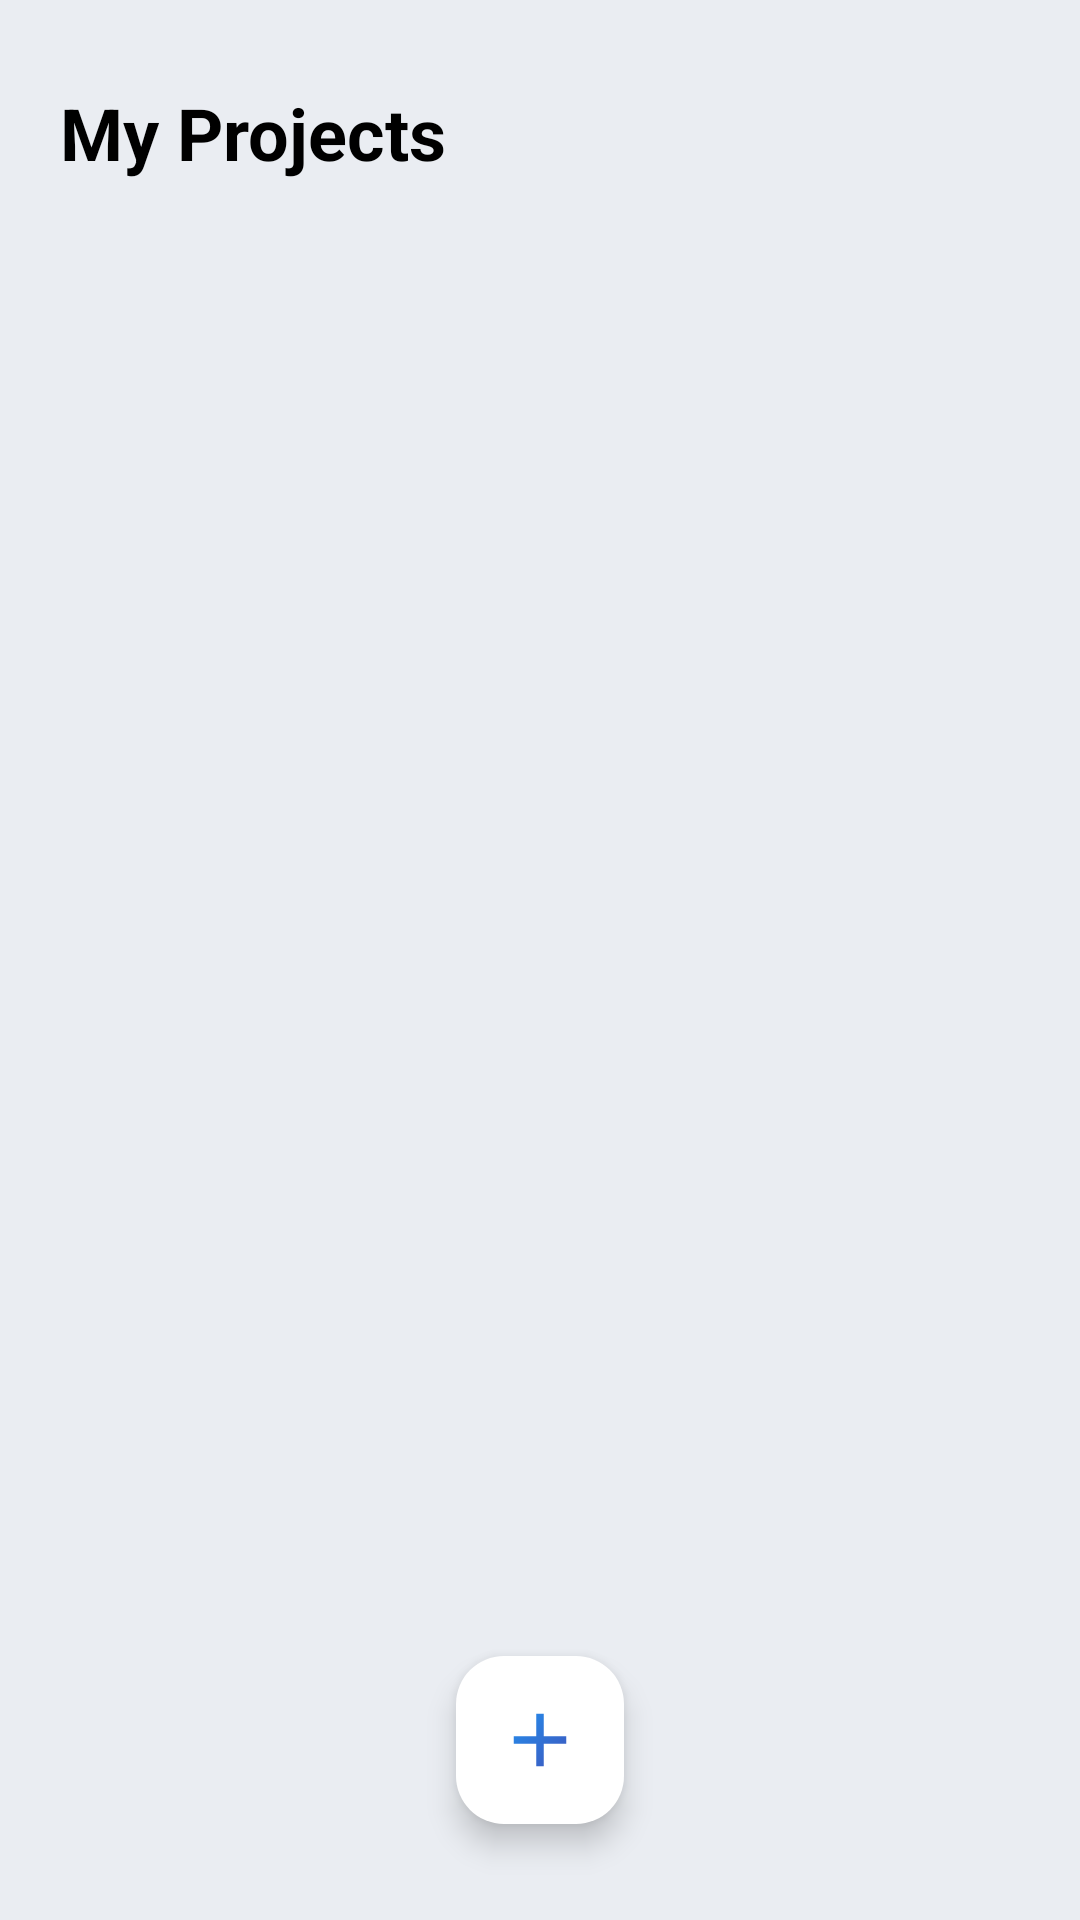

Android layout source for this screen:
<!-- AndroidManifest.xml: application theme Theme.Proto -->
<!-- res/layout/page_projects.xml -->
<?xml version="1.0" encoding="utf-8"?>
<androidx.constraintlayout.widget.ConstraintLayout xmlns:android="http://schemas.android.com/apk/res/android"
    xmlns:app="http://schemas.android.com/apk/res-auto"
    xmlns:tools="http://schemas.android.com/tools"
    android:layout_width="match_parent"
    android:layout_height="match_parent"
    android:background="?attr/backgroundVariant2">

    <com.google.android.material.floatingactionbutton.FloatingActionButton
        android:id="@+id/add_new_project_fab2"
        android:layout_width="wrap_content"
        android:layout_height="wrap_content"
        android:layout_marginBottom="32dp"
        android:background="?attr/gcpCardColor"
        android:clickable="true"
        app:backgroundTint="?attr/gcpCardColor"
        app:layout_constraintBottom_toBottomOf="parent"
        app:layout_constraintEnd_toEndOf="parent"
        app:layout_constraintStart_toStartOf="parent"
        app:maxImageSize="30dp"
        app:srcCompat="@drawable/ic_add_gradient"
        app:tint="@null"
        />

    <TextView
        android:id="@+id/projects_page_title"
        android:layout_width="wrap_content"
        android:layout_height="wrap_content"
        android:layout_marginTop="8dp"
        android:padding="20dp"
        android:text="My Projects"
        android:textColor="?android:attr/textColorPrimary"
        android:textSize="24sp"
        android:textStyle="bold"
        app:layout_constraintStart_toStartOf="parent"
        app:layout_constraintTop_toTopOf="parent" />

    <ImageButton
        android:id="@+id/home_btn"
        android:layout_width="wrap_content"
        android:layout_height="wrap_content"
        android:background="?attr/selectableItemBackgroundBorderless"
        android:padding="20dp"
        app:layout_constraintBottom_toBottomOf="@+id/projects_page_title"
        app:layout_constraintEnd_toEndOf="parent"
        app:layout_constraintTop_toTopOf="@+id/projects_page_title"
        app:srcCompat="@drawable/ic_home"
        app:tint="@color/app_color" />

    <androidx.recyclerview.widget.RecyclerView
        android:id="@+id/projects_recycler"
        android:layout_width="match_parent"
        android:layout_height="0dp"
        android:layout_marginTop="8dp"
        app:layout_constraintBottom_toBottomOf="parent"
        app:layout_constraintEnd_toEndOf="parent"
        app:layout_constraintStart_toStartOf="parent"
        app:layout_constraintTop_toBottomOf="@+id/projects_page_title"
        tools:itemCount="5"
        tools:listitem="@layout/item_project" />
</androidx.constraintlayout.widget.ConstraintLayout>
<!-- res/layout/item_project.xml (included above) -->
<?xml version="1.0" encoding="utf-8"?>
<LinearLayout xmlns:android="http://schemas.android.com/apk/res/android"
    xmlns:app="http://schemas.android.com/apk/res-auto"
    android:layout_width="match_parent"
    android:layout_height="wrap_content"
    android:layout_marginStart="8dp"
    android:layout_marginTop="4dp"
    android:layout_marginEnd="8dp"
    android:layout_marginBottom="10dp"
    android:background="@drawable/card_bg"
    android:elevation="5dp"
    android:orientation="vertical">

    <TextView
        android:id="@+id/project_title_txtvw"
        android:layout_width="wrap_content"
        android:layout_height="wrap_content"
        android:layout_marginStart="4dp"
        android:layout_marginTop="4dp"
        android:layout_weight="1"
        android:fontFamily="@font/assistant_bold"
        android:padding="8dp"
        android:text="LibraBot Controller"
        android:textSize="18sp" />

    <LinearLayout
        android:layout_width="match_parent"
        android:layout_height="wrap_content"
        android:layout_marginTop="2dp"
        android:layout_marginEnd="2dp"
        android:layout_marginBottom="2dp"
        android:gravity="right"
        android:orientation="horizontal"
        android:padding="4dp">

        <com.google.android.material.button.MaterialButton
            android:id="@+id/project_commands_btn"
            style="@style/Widget.MaterialComponents.Button.OutlinedButton"
            android:layout_width="wrap_content"
            android:layout_height="wrap_content"
            android:layout_margin="2dp"
            android:layout_weight="1"
            android:insetTop="0dp"
            android:insetBottom="0dp"
            android:paddingTop="0dp"
            android:paddingBottom="0dp"
            android:text="Commands"
            android:textColor="#7986CB"
            app:cornerRadius="5dp"
            app:rippleColor="#7986CB"
            app:strokeColor="#7986CB" />

        <com.google.android.material.button.MaterialButton
            android:id="@+id/project_gui_btn"
            style="@style/Widget.MaterialComponents.Button.OutlinedButton"
            android:layout_width="wrap_content"
            android:layout_height="wrap_content"
            android:layout_margin="2dp"
            android:layout_weight="1"
            android:insetTop="0dp"
            android:insetBottom="0dp"
            android:paddingTop="0dp"
            android:paddingBottom="0dp"
            android:text="GUI"
            android:textColor="#64B5F6"
            app:cornerRadius="5dp"
            app:rippleColor="#64B5F6"
            app:strokeColor="#64B5F6" />
    </LinearLayout>

</LinearLayout>
<!-- resources referenced by this layout -->
<resources>
  <color name="app_color">#2196F3</color>
  <!-- drawable card_bg (drawable) -->
  <?xml version="1.0" encoding="utf-8"?>
  <shape xmlns:android="http://schemas.android.com/apk/res/android">
      <corners android:radius="10dp"/>
      <solid android:color="?attr/gcpCardColor"/>
  </shape>
  <!-- drawable ic_add_gradient (drawable) -->
  <vector xmlns:android="http://schemas.android.com/apk/res/android"
      xmlns:aapt="http://schemas.android.com/aapt"
      android:height="27dp"
      android:width="27dp"
      android:viewportHeight="24"
      android:viewportWidth="24">
      <path
          android:pathData="M19,13h-6v6h-2v-6H5v-2h6V5h2v6h6v2z">
          <aapt:attr name="android:fillColor">
              <gradient
                  android:startY="20"
                  android:startX="20"
                  android:endY="3"
                  android:endX="3"
                  android:type="linear">
  
                  <item android:offset="0" android:color="#4053BA"/>
                  <item android:offset="1" android:color="#2096F4"/>
  
                  
                  
              </gradient>
          </aapt:attr>
      </path>
  </vector>
  <style name="Theme.Proto" parent="Theme.Material3.DayNight.NoActionBar">
          
          <item name="colorPrimary">@color/app_color</item>
          <item name="colorPrimaryVariant">@color/app_color_dark</item>
          <item name="colorOnPrimary">@color/white</item>
          <item name="android:windowOptOutEdgeToEdgeEnforcement" tools:ignore="NewApi">true</item>
  
  
          <item name="android:textColor">@android:color/secondary_text_light</item>
          <item name="android:textColorPrimary">@android:color/primary_text_light</item>
          <item name="android:textColorPrimaryDisableOnly">@android:color/primary_text_light</item>
          <item name="android:textColorSecondary">@android:color/secondary_text_light</item>
          <item name="android:textColorHint">@android:color/tertiary_text_light</item>
  
          <item name="android:colorBackground">@color/background_color_light</item>
          <item name="backgroundVariant">@color/background_color_variant_light</item>
          <item name="backgroundVariant2">#EAEDF2</item>
          <item name="gcpCardColor">@color/card_color_light</item>
          <item name="cardViewStyle">@style/MyCardViewStyleLight</item>
          <item name="gcpCardColorVariant">@color/card_color_variant_light</item>
  
          
          <item name="colorSecondary">@color/red</item>
          <item name="colorSecondaryVariant">@color/teal_700</item>
          <item name="colorOnSecondary">@color/black</item>
          
          <item name="android:statusBarColor">@color/app_color</item>
          <item name="android:windowLightStatusBar">true</item>
          
  
      </style>
  <color name="app_color_dark">#C42196F3</color>
  <color name="white">#FFFFFFFF</color>
  <color name="background_color_light">#FFFFFF</color>
  <color name="background_color_variant_light">#F2F2F2</color>
  <color name="card_color_light">#FFFFFF</color>
  <style name="MyCardViewStyleLight">
          <item name="cardBackgroundColor">@color/card_color_light</item>
      </style>
  <color name="card_color_variant_light">#F2F2F2</color>
  <color name="red">#F44336</color>
  <color name="teal_700">#FF018786</color>
  <color name="black">#FF000000</color>
</resources>
